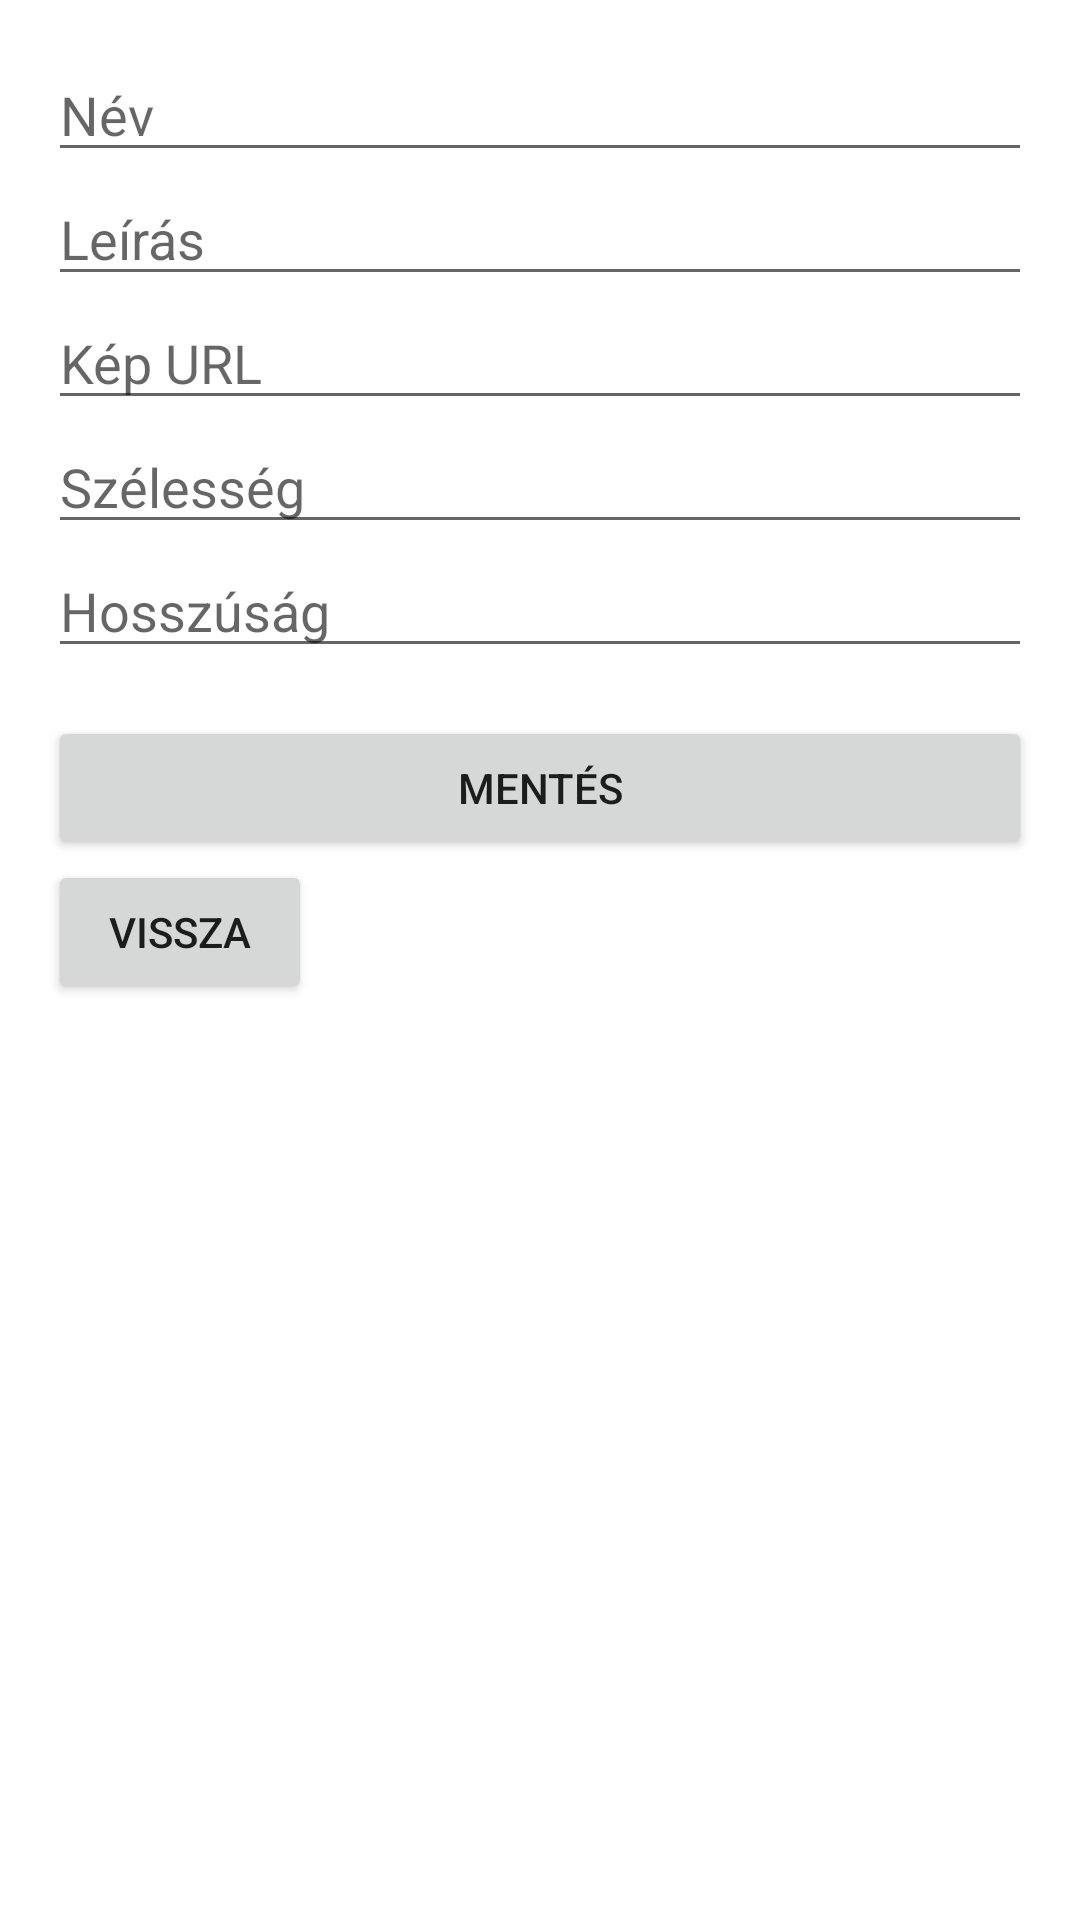

This screen was rendered from an Android layout file. Write that file and the resources it references.
<!-- AndroidManifest.xml: application theme Theme.OCWT4B_Balataon_latnivalok -->
<!-- res/layout/activity_add_latvanyossag.xml -->
<?xml version="1.0" encoding="utf-8"?>
<ScrollView xmlns:android="http://schemas.android.com/apk/res/android"
    android:layout_width="match_parent"
    android:layout_height="match_parent">
    <LinearLayout
        android:orientation="vertical"
        android:padding="16dp"
        android:layout_width="match_parent"
        android:layout_height="wrap_content">

        <EditText
            android:id="@+id/etNev"
            android:hint="Név"
            android:layout_width="match_parent"
            android:layout_height="wrap_content" />

        <EditText
            android:id="@+id/etLeiras"
            android:hint="Leírás"
            android:layout_width="match_parent"
            android:layout_height="wrap_content" />

        <EditText
            android:id="@+id/etKepUrl"
            android:hint="Kép URL"
            android:layout_width="match_parent"
            android:layout_height="wrap_content" />

        <EditText
            android:id="@+id/etLat"
            android:hint="Szélesség"
            android:inputType="numberDecimal"
            android:layout_width="match_parent"
            android:layout_height="wrap_content" />

        <EditText
            android:id="@+id/etLng"
            android:hint="Hosszúság"
            android:inputType="numberDecimal"
            android:layout_width="match_parent"
            android:layout_height="wrap_content" />

        <Button
            android:id="@+id/btnSave"
            android:text="Mentés"
            android:layout_width="match_parent"
            android:layout_height="wrap_content"
            android:layout_marginTop="16dp" />

        <Button
            android:id="@+id/buttonBack"
            android:layout_width="wrap_content"
            android:layout_height="wrap_content"
            android:text="Vissza"
            android:layout_marginBottom="16dp"/>
    </LinearLayout>
</ScrollView>
<!-- resources referenced by this layout -->
<resources>
  <style name="Theme.OCWT4B_Balataon_latnivalok" parent="Theme.MaterialComponents.DayNight.DarkActionBar">
          
          <item name="colorPrimary">@color/purple_500</item>
          <item name="colorPrimaryVariant">@color/purple_700</item>
          <item name="colorOnPrimary">@color/white</item>
          
          <item name="colorSecondary">@color/teal_200</item>
          <item name="colorSecondaryVariant">@color/teal_700</item>
          <item name="colorOnSecondary">@color/black</item>
          
          <item name="android:statusBarColor">?attr/colorPrimaryVariant</item>
          
      </style>
  <!-- not gathered from this repository: default colours our renderer supplied (Android Studio template values) -->
  <color name="purple_500">#FF6200EE</color>
  <color name="purple_700">#FF3700B3</color>
  <color name="teal_200">#FF03DAC5</color>
  <color name="teal_700">#FF018786</color>
  <color name="black">#FF000000</color>
  <color name="white">#FFFFFFFF</color>
</resources>
